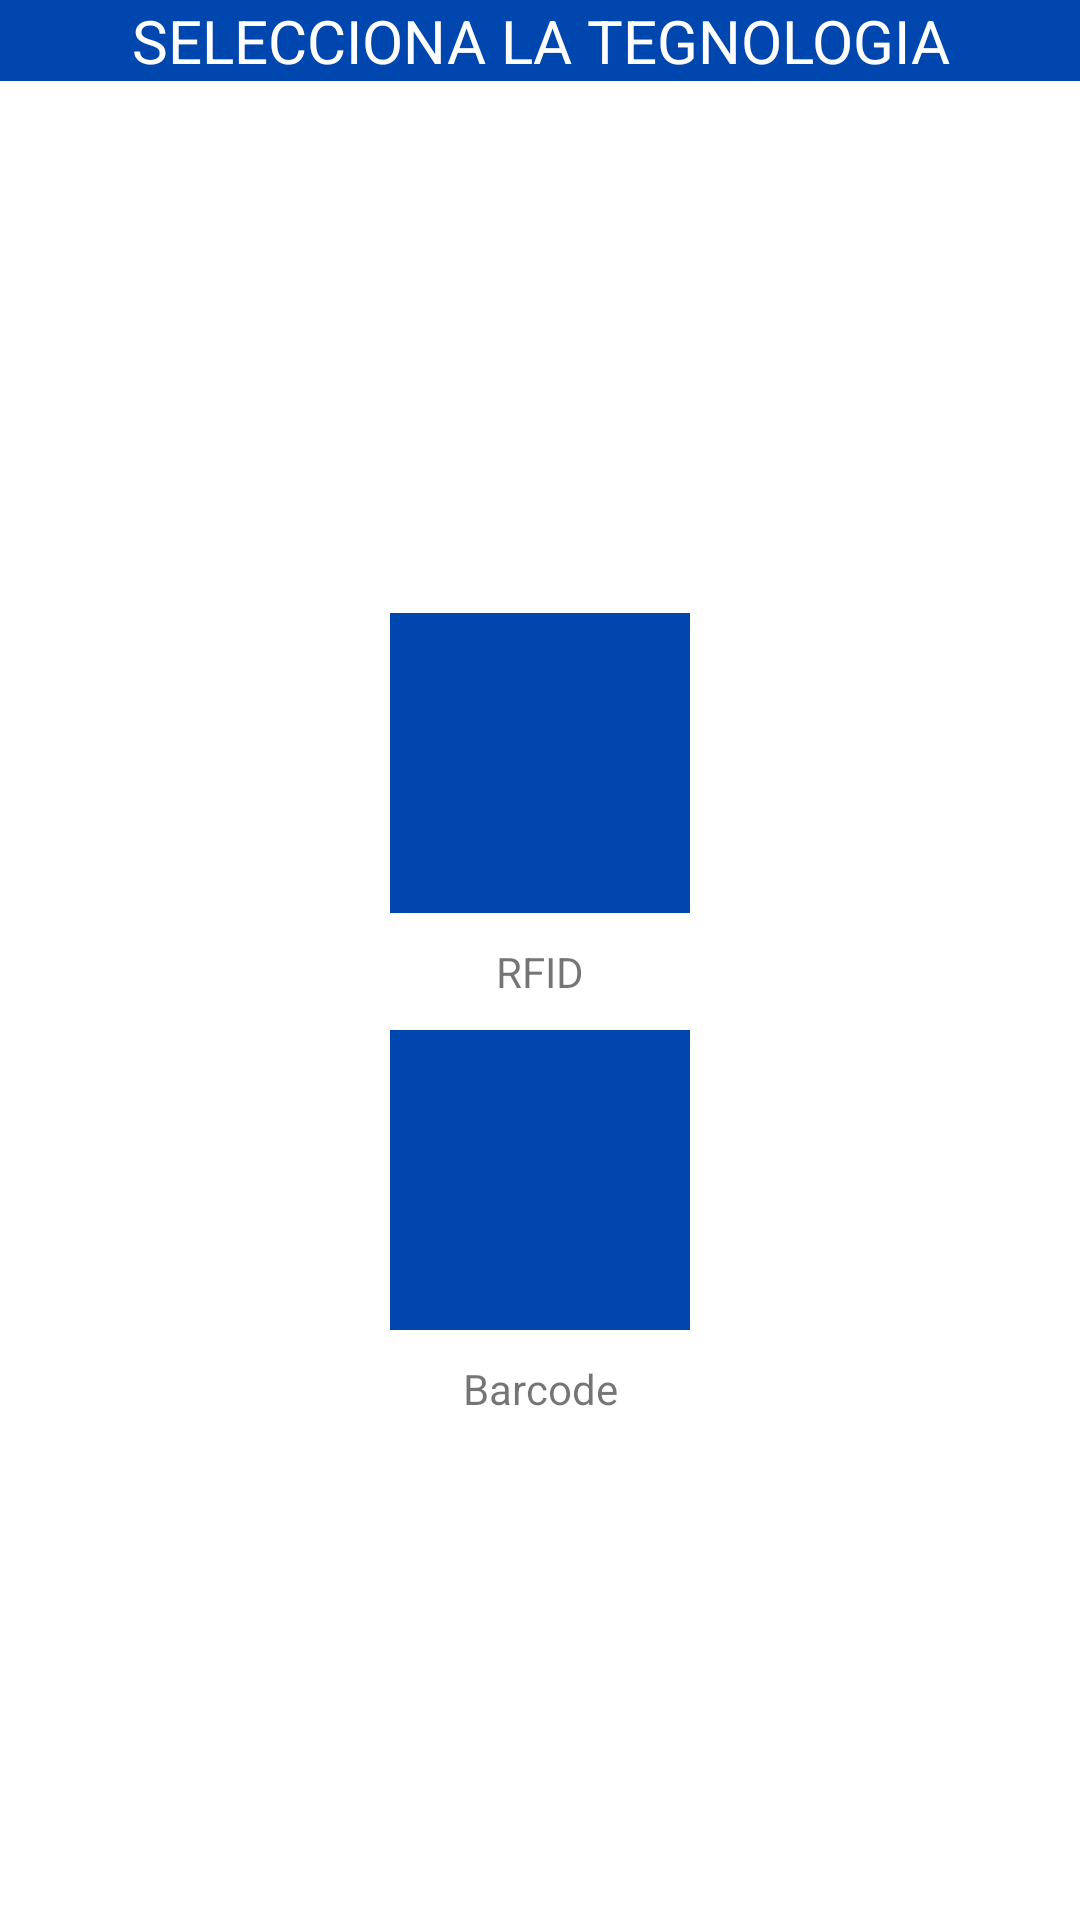

Android layout source for this screen:
<!-- AndroidManifest.xml: application theme Theme.Soms -->
<!-- res/layout/activity_menu_secundario.xml -->
<?xml version="1.0" encoding="utf-8"?>
<LinearLayout xmlns:android="http://schemas.android.com/apk/res/android"
    xmlns:app="http://schemas.android.com/apk/res-auto"
    xmlns:tools="http://schemas.android.com/tools"
    android:layout_width="match_parent"
    android:layout_height="match_parent"
    android:orientation="vertical"
    tools:context=".menuSecundario"
    android:gravity="center_horizontal">

    <TextView
        android:layout_width="match_parent"
        android:layout_height="wrap_content"
        android:text="SELECCIONA LA TEGNOLOGIA"
        android:textAlignment="center"
        android:textSize="20dp"
        android:textColor="@color/white"
        android:background="@drawable/labels"
        />

    <LinearLayout
        android:layout_width="match_parent"
        android:layout_height="match_parent"
        android:orientation="vertical"
        android:gravity="center">

        <LinearLayout
            android:layout_width="wrap_content"
            android:layout_height="wrap_content"
            android:orientation="vertical"
            >

            <ImageView
                android:id="@+id/BtnRFID"
                android:layout_width="100dp"
                android:layout_height="100dp"
                app:srcCompat="@drawable/ic_baseline_wifi_tethering_24"
                android:background="@drawable/labels"
                android:layout_margin="10dp"
                />
            <TextView
                android:layout_width="match_parent"
                android:layout_height="wrap_content"
                android:text="RFID"
                android:textAlignment="center"
                />



        </LinearLayout>

        <LinearLayout
            android:layout_width="wrap_content"
            android:layout_height="wrap_content"
            android:orientation="vertical">

            <ImageView
                android:id="@+id/BtnBarcode"
                android:layout_width="100dp"
                android:layout_height="100dp"
                app:srcCompat="@drawable/ic_baseline_devices_24"
                android:background="@drawable/labels"
                android:layout_margin="10dp"/>
            <TextView
                android:layout_width="match_parent"
                android:layout_height="wrap_content"
                android:text="Barcode"
                android:textAlignment="center"
                />


        </LinearLayout>

    </LinearLayout>

</LinearLayout>
<!-- resources referenced by this layout -->
<resources>
  <color name="white">#FFFFFFFF</color>
  <!-- drawable labels (drawable) -->
  <?xml version="1.0" encoding="utf-8"?>
  <shape
      xmlns:android="http://schemas.android.com/apk/res/android"
      android:shape="rectangle">
      <stroke
          android:color="@color/azul"
          android:width="1dp"/>
      <corners
          android:radius="0dp"
          />
      <solid
          android:color="@color/azul"
          />
  
  </shape>
  <style name="Theme.Soms" parent="Theme.MaterialComponents.DayNight.DarkActionBar">
          
          <item name="colorPrimary">@color/purple_500</item>
          <item name="colorPrimaryVariant">@color/purple_700</item>
          <item name="colorOnPrimary">@color/white</item>
          
          <item name="colorSecondary">@color/teal_200</item>
          <item name="colorSecondaryVariant">@color/teal_700</item>
          <item name="colorOnSecondary">@color/black</item>
          
          <item name="android:statusBarColor" tools:targetApi="l">?attr/colorPrimaryVariant</item>
          
      </style>
  <color name="azul">#0046AF</color>
  <color name="purple_500">#0046AF</color>
  <color name="purple_700">#0046AF</color>
  <color name="teal_200">#0046AF</color>
  <color name="teal_700">#0046AF</color>
  <color name="black">#FF000000</color>
</resources>
